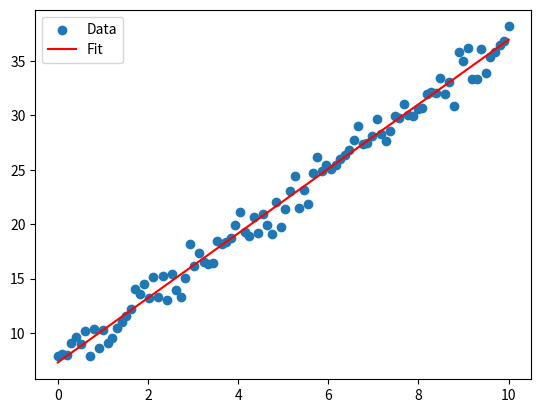

Here is the Python script that generated this plot:
import numpy as np
import matplotlib.pyplot as plt

x = np.linspace(0, 10, 100)
y = 3 * x + 7 + np.random.normal(size=x.size)

A = np.vstack([x, np.ones_like(x)]).T
slope, intercept = np.linalg.lstsq(A, y, rcond=None)[0]
print(f"Slope: {slope}, Intercept: {intercept}")

plt.scatter(x, y, label='Data')
plt.plot(x, slope * x + intercept, color='red', label='Fit')
plt.legend()
plt.show()
